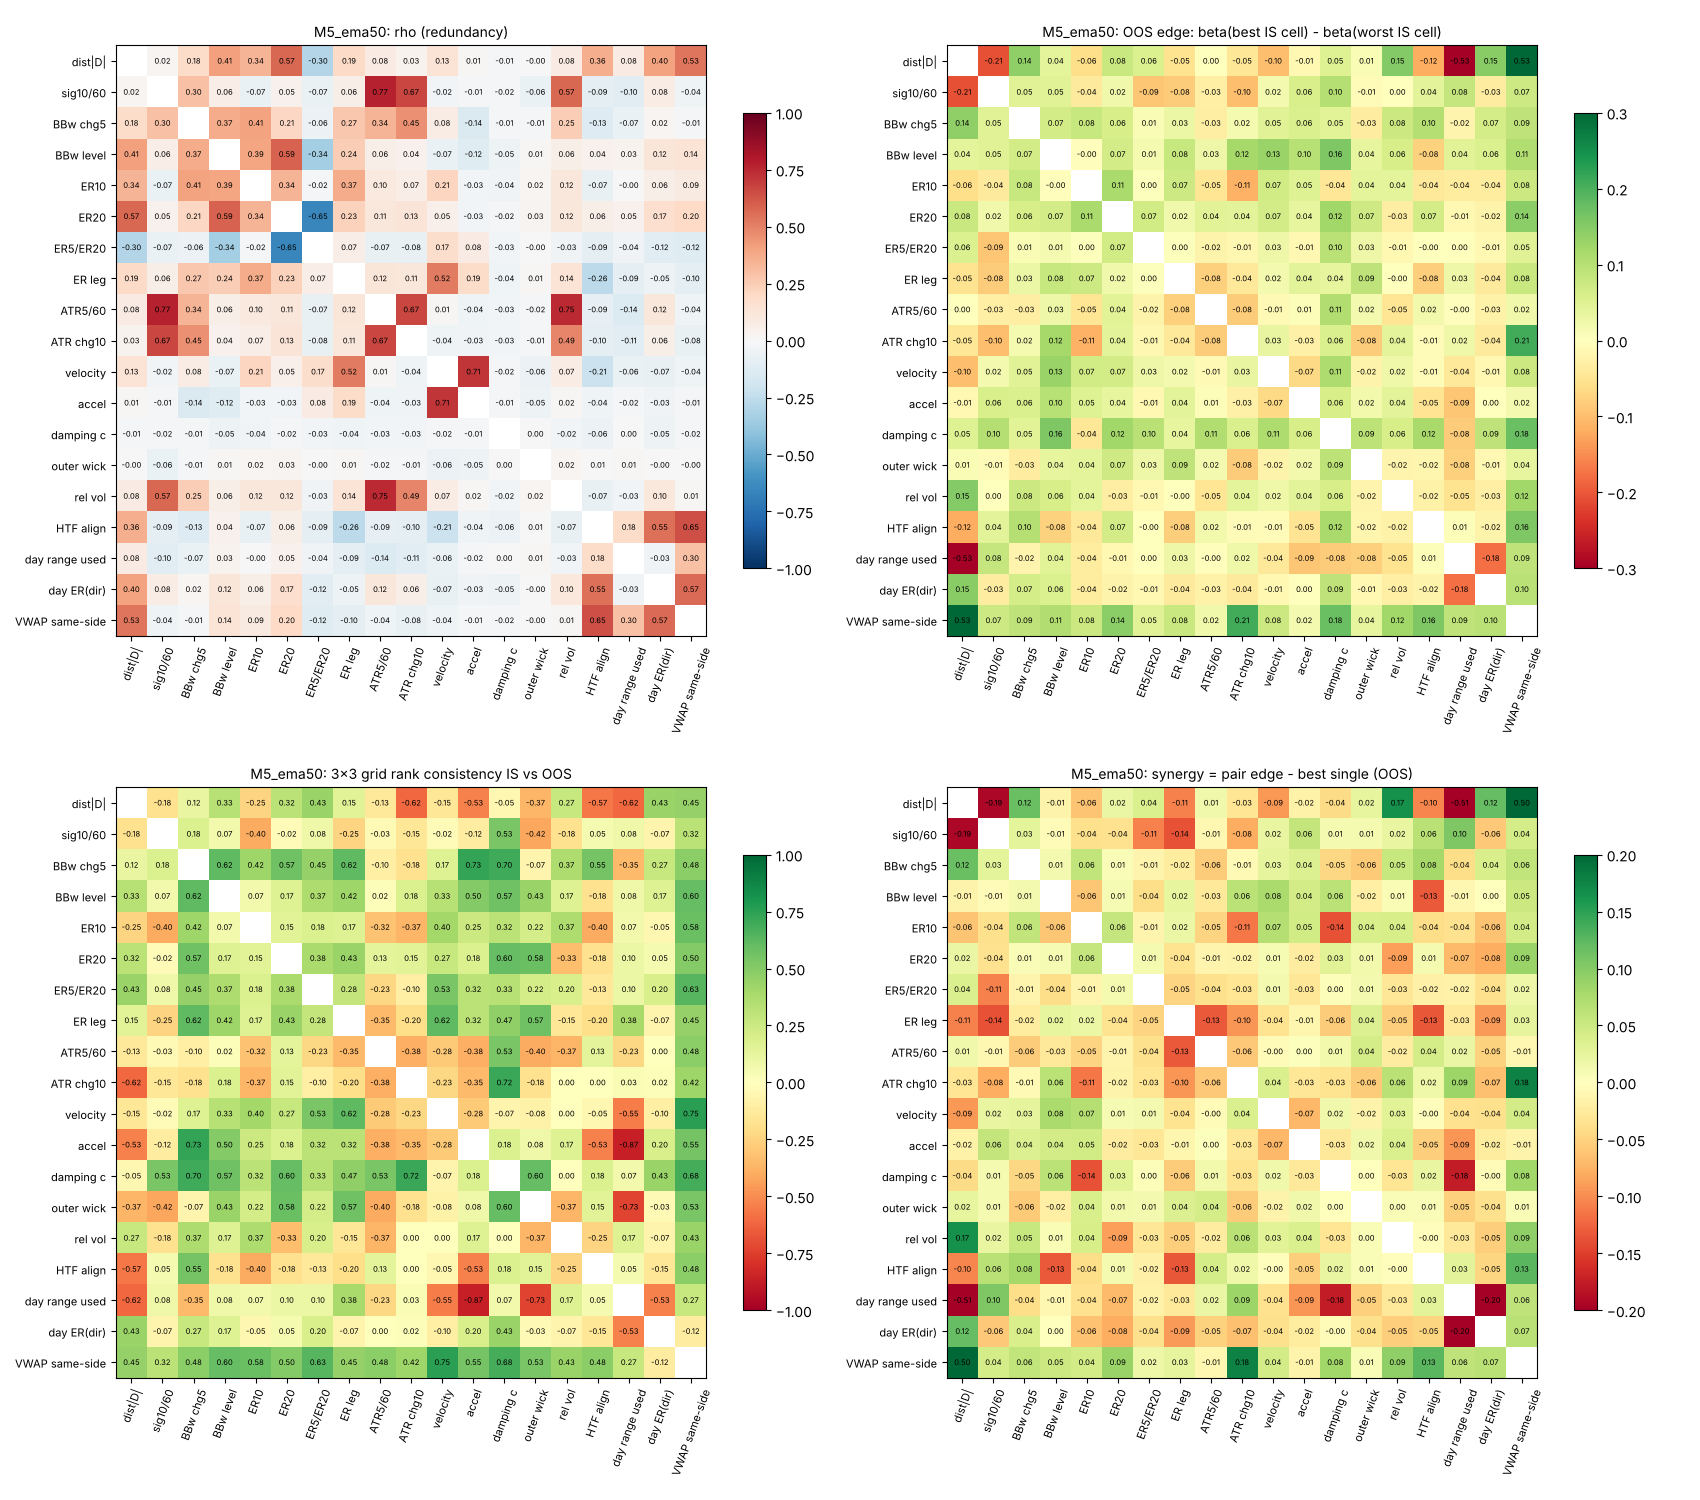

The table this chart was drawn from, first rows:
a, b, rho, span_is, edge, single_best, synergy, grid_cons, best, worst, b_best_oos, b_worst_oos, score
dist, sig_ratio, 0.01972, 0.2083, -0.2069, -0.01411, -0.1928, -0.1833, 2, 6, -0.2237, -0.01673, 0.0
dist, bbw_chg, 0.1797, 0.1783, 0.1395, 0.02232, 0.1172, 0.1167, 0, 8, 0.1094, -0.03005, 0.01335
dist, bbw_pct, 0.4111, 0.2762, 0.04087, 0.05519, -0.01431, 0.3333, 1, 2, -0.1366, -0.1774, 0.008023
dist, er10, 0.3385, 0.1522, -0.06024, 0.0008564, -0.0611, -0.25, 0, 8, -0.08632, -0.02608, 0.0
dist, er20, 0.5713, 0.3668, 0.07934, 0.05758, 0.02176, 0.3167, 0, 2, 0.05912, -0.02022, 0.01077
dist, er_ratio, -0.2964, 0.2178, 0.05541, 0.0164, 0.03902, 0.4333, 2, 6, 0.0347, -0.02072, 0.0169
dist, er_leg, 0.1888, 0.3602, -0.05319, 0.05387, -0.1071, 0.15, 1, 8, -0.08469, -0.0315, 0.0
dist, atr_ratio, 0.08048, 0.304, 0.000804, -0.01411, 0.01491, -0.1333, 1, 6, -0.02344, -0.02425, 0.0
dist, atr_slope, 0.03177, 0.2894, -0.04664, -0.01411, -0.03253, -0.6167, 1, 6, -0.04852, -0.001881, 0.0
dist, vel, 0.1331, 0.1291, -0.09932, -0.005613, -0.09371, -0.15, 1, 8, -0.1242, -0.02491, 0.0
dist, acc, 0.01192, 0.154, -0.0119, 0.004541, -0.01644, -0.5333, 0, 7, -0.02453, -0.01263, 0.0
dist, osc_c, -0.01396, 0.1629, 0.04941, 0.09278, -0.04337, -0.05, 0, 6, -0.03743, -0.08683, 0.0
dist, wick_out, -0.001265, 0.2109, 0.009984, -0.01411, 0.02409, -0.3667, 1, 7, -0.02014, -0.03013, 0.0
dist, vol_rel, 0.07823, 0.2364, 0.1511, -0.01411, 0.1652, 0.2667, 1, 6, 0.1207, -0.03041, 0.03713
dist, htf, 0.3617, 0.2403, -0.1174, -0.01411, -0.1032, -0.5667, 0, 8, -0.1528, -0.03545, 0.0
dist, day_used, 0.08427, 0.305, -0.5258, -0.01411, -0.5117, -0.6167, 0, 1, -0.4123, 0.1135, 0.0
dist, day_der, 0.4022, 0.3218, 0.1457, 0.02565, 0.1201, 0.4333, 0, 4, -0.009325, -0.1551, 0.03776
dist, vwap_side, 0.5316, 0.5231, 0.534, 0.03139, 0.5026, 0.45, 0, 1, 0.106, -0.428, 0.1126
sig_ratio, bbw_chg, 0.2958, 0.1782, 0.04908, 0.02232, 0.02677, 0.1833, 3, 2, -0.006972, -0.05606, 0.006337
sig_ratio, bbw_pct, 0.06342, 0.2588, 0.04905, 0.05519, -0.006134, 0.06667, 6, 2, -0.00545, -0.0545, 0.003063
sig_ratio, er10, -0.06968, 0.2094, -0.03802, 0.0008564, -0.03887, -0.4, 6, 2, -0.0896, -0.05158, 0.0
sig_ratio, er20, 0.04635, 0.2822, 0.02144, 0.05758, -0.03614, -0.01667, 6, 2, -0.02588, -0.04731, 0.0
sig_ratio, er_ratio, -0.06514, 0.2922, -0.09133, 0.0164, -0.1077, 0.08333, 8, 0, -0.1134, -0.02207, 0.0
sig_ratio, er_leg, 0.05762, 0.247, -0.08228, 0.05387, -0.1362, -0.25, 6, 2, -0.1646, -0.08228, 0.0
sig_ratio, atr_ratio, 0.7703, 0.1868, -0.02988, -0.02024, -0.00964, -0.03333, 7, 1, -0.04639, -0.01651, 0.0
sig_ratio, atr_slope, 0.666, 0.245, -0.09877, -0.02024, -0.07853, -0.15, 6, 0, -0.09349, 0.005278, 0.0
sig_ratio, vel, -0.02426, 0.145, 0.0166, -0.005613, 0.02222, -0.01667, 7, 2, -0.03077, -0.04738, 0.0
sig_ratio, acc, -0.01457, 0.1368, 0.06089, 0.004541, 0.05635, -0.1167, 5, 2, 0.001179, -0.05971, 0.0
sig_ratio, osc_c, -0.01814, 0.1836, 0.1027, 0.09278, 0.009894, 0.5333, 5, 0, 0.01983, -0.08284, 0.05377
sig_ratio, wick_out, -0.06458, 0.1384, -0.00932, -0.02024, 0.01092, -0.4167, 3, 0, -0.007242, 0.002078, 0.0
sig_ratio, vol_rel, 0.572, 0.1764, 0.001702, -0.02024, 0.02194, -0.1833, 3, 0, -0.02736, -0.02906, 0.0
sig_ratio, htf, -0.08714, 0.2405, 0.04423, -0.02024, 0.06446, 0.05, 4, 2, 0.02221, -0.02202, 0.002019
sig_ratio, day_used, -0.1045, 0.2064, 0.0833, -0.02024, 0.1035, 0.08333, 3, 0, -0.007965, -0.09127, 0.006217
sig_ratio, day_der, 0.07608, 0.3259, -0.03345, 0.02565, -0.0591, -0.06667, 3, 2, -0.08379, -0.05034, 0.0
sig_ratio, vwap_side, -0.04206, 0.2976, 0.07425, 0.03139, 0.04286, 0.3167, 3, 2, 0.07178, -0.002472, 0.02252
bbw_chg, bbw_pct, 0.3679, 0.1835, 0.06767, 0.05519, 0.01248, 0.6167, 6, 2, 0.0198, -0.04787, 0.02638
bbw_chg, er10, 0.4057, 0.1505, 0.08129, 0.02232, 0.05897, 0.4167, 6, 2, 0.01941, -0.06188, 0.02013
bbw_chg, er20, 0.2106, 0.1754, 0.0632, 0.05758, 0.005621, 0.5667, 3, 8, 0.02488, -0.03832, 0.02827
bbw_chg, er_ratio, -0.05601, 0.1486, 0.009784, 0.02232, -0.01253, 0.45, 8, 6, -0.04032, -0.0501, 0.004156
bbw_chg, er_leg, 0.2718, 0.1682, 0.02995, 0.05387, -0.02392, 0.6167, 1, 2, -0.02167, -0.05162, 0.01345
bbw_chg, atr_ratio, 0.3378, 0.1242, -0.03273, 0.02232, -0.05505, -0.1, 2, 6, -0.06129, -0.02856, 0.0
bbw_chg, atr_slope, 0.454, 0.1661, 0.01558, 0.02232, -0.006738, -0.1833, 2, 6, -0.01536, -0.03094, 0.0
bbw_chg, vel, 0.075, 0.1696, 0.04736, 0.02232, 0.02504, 0.1667, 0, 6, 0.007727, -0.03963, 0.007301
bbw_chg, acc, -0.1448, 0.1648, 0.05815, 0.02232, 0.03584, 0.7333, 0, 7, 0.008128, -0.05003, 0.03647
bbw_chg, osc_c, -0.008802, 0.1441, 0.04643, 0.09278, -0.04635, 0.7, 2, 3, -0.04654, -0.09297, 0.03222
bbw_chg, wick_out, -0.01192, 0.08011, -0.03419, 0.02232, -0.05651, -0.06667, 1, 4, -0.04787, -0.01367, 0.0
bbw_chg, vol_rel, 0.2468, 0.1567, 0.07562, 0.02232, 0.0533, 0.3667, 4, 3, 0.03507, -0.04054, 0.02088
bbw_chg, htf, -0.1325, 0.2018, 0.1019, 0.02232, 0.07962, 0.55, 0, 8, 0.07722, -0.02471, 0.04864
bbw_chg, day_used, -0.06783, 0.1236, -0.01893, 0.02232, -0.04124, -0.35, 0, 7, -0.064, -0.04508, 0.0
bbw_chg, day_der, 0.01981, 0.2282, 0.06521, 0.02565, 0.03957, 0.2667, 0, 7, 0.0244, -0.04082, 0.01705
bbw_chg, vwap_side, -0.01312, 0.2407, 0.08974, 0.03139, 0.05836, 0.4833, 0, 7, 0.01023, -0.07951, 0.04281
bbw_pct, er10, 0.3947, 0.1539, -0.004468, 0.05519, -0.05965, 0.06667, 3, 8, -0.01545, -0.01099, 0.0
bbw_pct, er20, 0.5863, 0.1636, 0.06612, 0.05758, 0.00854, 0.1667, 0, 8, 0.03923, -0.02689, 0.004559
bbw_pct, er_ratio, -0.3423, 0.1547, 0.01423, 0.05519, -0.04096, 0.3667, 2, 6, -0.0005264, -0.01476, 0.003432
bbw_pct, er_leg, 0.2437, 0.1484, 0.08009, 0.05519, 0.0249, 0.4167, 1, 6, 0.04917, -0.03092, 0.02524
bbw_pct, atr_ratio, 0.05829, 0.1984, 0.02698, 0.05519, -0.0282, 0.01667, 2, 6, -0.03949, -0.06648, 0.0004235
bbw_pct, atr_slope, 0.04422, 0.2223, 0.1187, 0.05519, 0.06352, 0.1833, 2, 6, 0.08814, -0.03057, 0.0208
bbw_pct, vel, -0.06581, 0.1678, 0.1302, 0.05519, 0.07502, 0.3333, 0, 8, 0.1001, -0.03007, 0.04055
bbw_pct, acc, -0.124, 0.1718, 0.09965, 0.05519, 0.04446, 0.5, 0, 7, 0.07584, -0.02381, 0.04365
bbw_pct, osc_c, -0.04879, 0.1575, 0.1561, 0.09278, 0.06328, 0.5667, 1, 6, 0.06554, -0.09052, 0.08412
... 111 more rows
